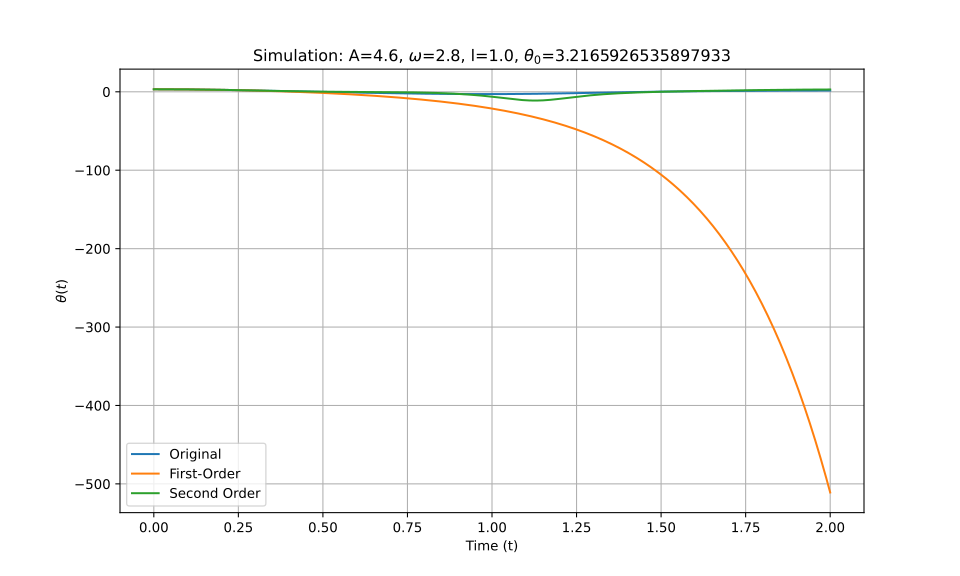

The data file committed next to this chart (first rows):
t_eval, Equation_1, Equation_2, Equation_3
0.0, 3.217, 3.217, 3.217
0.002002, 3.217, 3.217, 3.217
0.004004, 3.216, 3.216, 3.216
0.006006, 3.216, 3.216, 3.216
0.008008, 3.215, 3.215, 3.215
0.01001, 3.215, 3.215, 3.215
0.01201, 3.214, 3.214, 3.214
0.01401, 3.213, 3.213, 3.213
0.01602, 3.212, 3.212, 3.212
0.01802, 3.211, 3.211, 3.211
0.02002, 3.21, 3.21, 3.21
0.02202, 3.208, 3.208, 3.208
0.02402, 3.206, 3.206, 3.206
0.02603, 3.205, 3.205, 3.205
0.02803, 3.203, 3.203, 3.203
0.03003, 3.201, 3.201, 3.201
0.03203, 3.199, 3.198, 3.199
0.03403, 3.196, 3.196, 3.196
0.03604, 3.194, 3.194, 3.194
0.03804, 3.191, 3.191, 3.191
0.04004, 3.188, 3.188, 3.188
0.04204, 3.185, 3.185, 3.185
0.04404, 3.182, 3.182, 3.182
0.04605, 3.179, 3.179, 3.179
0.04805, 3.176, 3.176, 3.176
0.05005, 3.172, 3.172, 3.172
0.05205, 3.169, 3.169, 3.169
0.05405, 3.165, 3.165, 3.165
0.05606, 3.161, 3.161, 3.161
0.05806, 3.157, 3.157, 3.157
0.06006, 3.153, 3.153, 3.153
0.06206, 3.149, 3.149, 3.149
0.06406, 3.144, 3.144, 3.144
0.06607, 3.14, 3.139, 3.14
0.06807, 3.135, 3.135, 3.135
0.07007, 3.13, 3.13, 3.13
0.07207, 3.125, 3.125, 3.125
0.07407, 3.12, 3.12, 3.12
0.07608, 3.115, 3.114, 3.115
0.07808, 3.109, 3.109, 3.109
0.08008, 3.104, 3.103, 3.104
0.08208, 3.098, 3.098, 3.098
0.08408, 3.092, 3.092, 3.092
0.08609, 3.086, 3.086, 3.086
0.08809, 3.08, 3.079, 3.08
0.09009, 3.073, 3.073, 3.073
0.09209, 3.067, 3.067, 3.067
0.09409, 3.06, 3.06, 3.06
0.0961, 3.054, 3.053, 3.054
0.0981, 3.047, 3.046, 3.047
0.1001, 3.04, 3.039, 3.04
0.1021, 3.032, 3.032, 3.033
0.1041, 3.025, 3.025, 3.025
0.1061, 3.018, 3.017, 3.018
0.1081, 3.01, 3.01, 3.01
0.1101, 3.002, 3.002, 3.002
0.1121, 2.995, 2.994, 2.995
0.1141, 2.986, 2.986, 2.987
0.1161, 2.978, 2.978, 2.978
0.1181, 2.97, 2.97, 2.97
... 940 more rows
